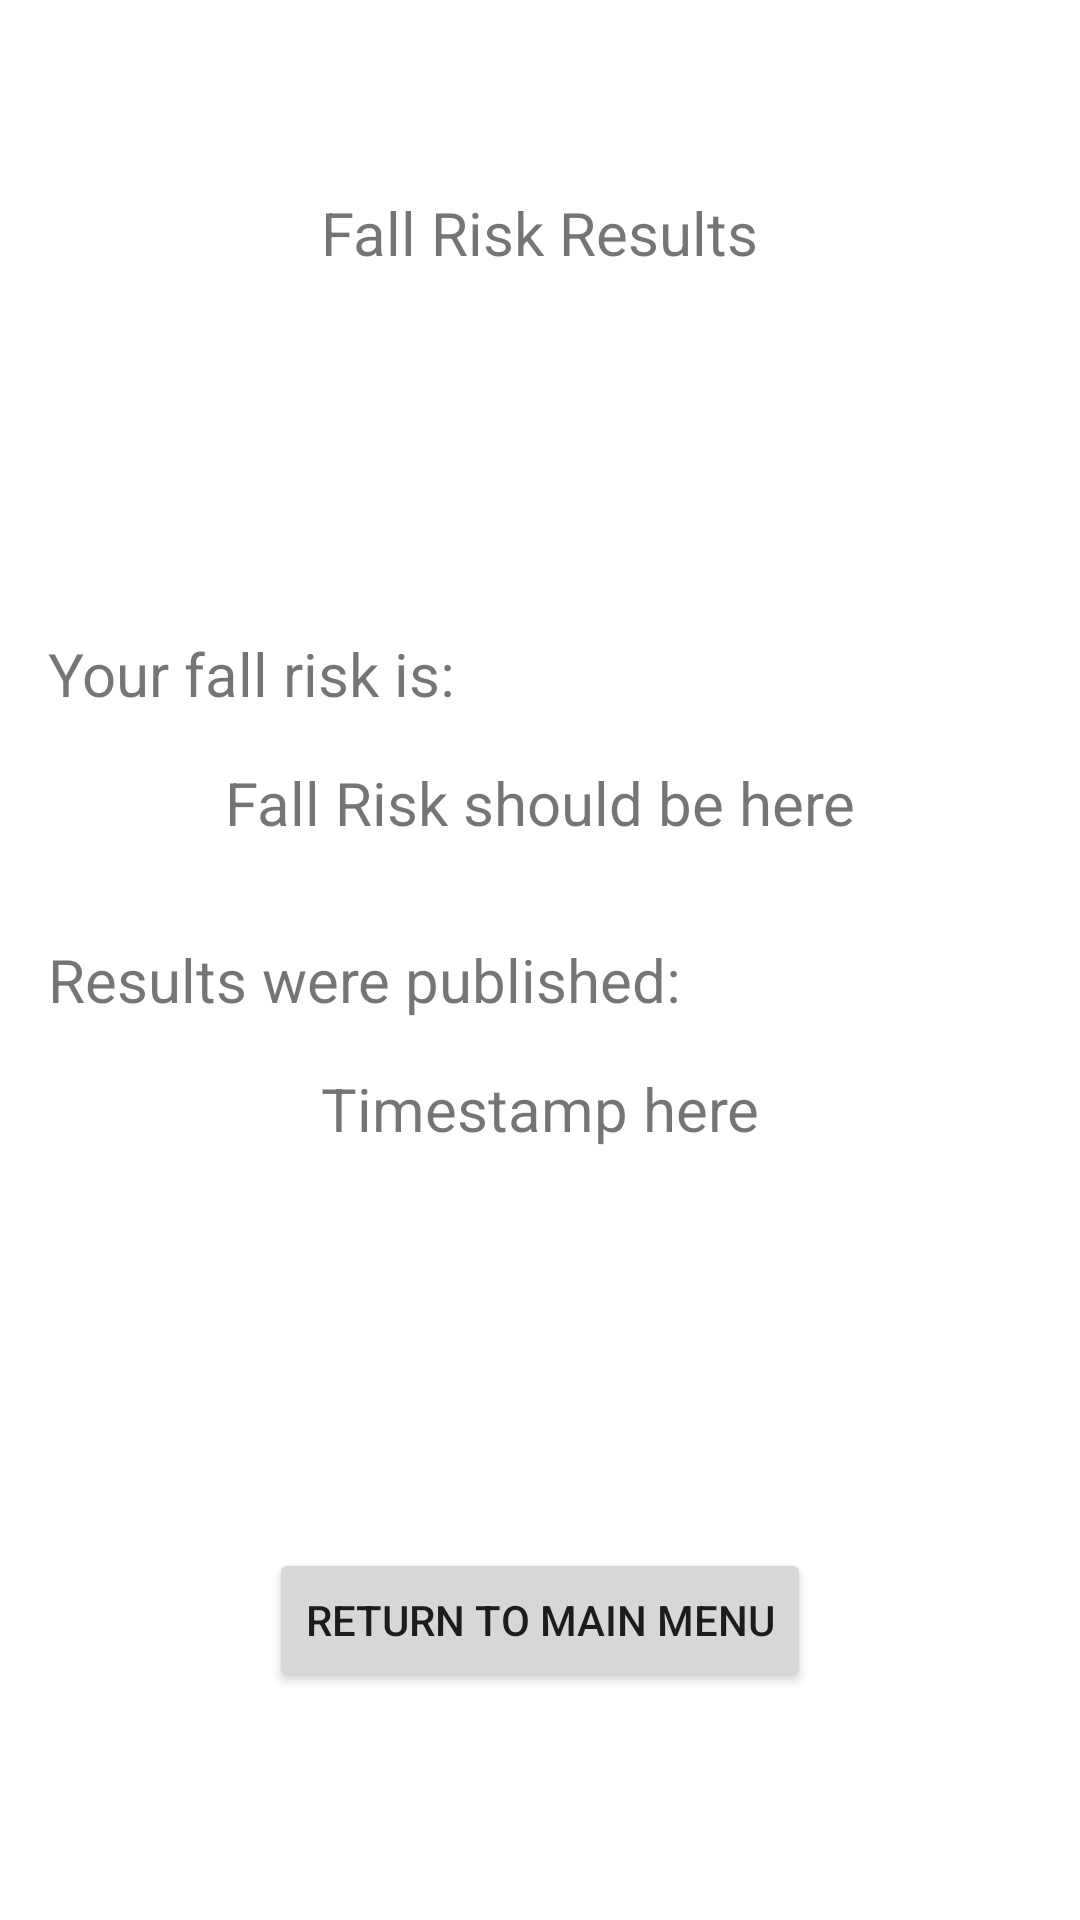

Write the Android layout XML for this screen, with the resource values it uses.
<!-- AndroidManifest.xml: application theme Theme.LoginTest -->
<!-- res/layout/activity_fall_risk_results.xml -->
<?xml version="1.0" encoding="utf-8"?>
<androidx.constraintlayout.widget.ConstraintLayout xmlns:android="http://schemas.android.com/apk/res/android"
    xmlns:app="http://schemas.android.com/apk/res-auto"
    xmlns:tools="http://schemas.android.com/tools"
    android:layout_width="match_parent"
    android:layout_height="match_parent"
    tools:context=".ui.login.FallRiskResults">

    <TextView
        android:id="@+id/textView2"
        android:layout_width="wrap_content"
        android:layout_height="wrap_content"
        android:layout_marginTop="64dp"
        android:text="Fall Risk Results"
        android:textSize="20sp"
        app:layout_constraintEnd_toEndOf="parent"
        app:layout_constraintStart_toStartOf="parent"
        app:layout_constraintTop_toTopOf="parent" />

    <TextView
        android:id="@+id/textView3"
        android:layout_width="wrap_content"
        android:layout_height="wrap_content"
        android:layout_marginStart="16dp"
        android:layout_marginLeft="16dp"
        android:layout_marginTop="120dp"
        android:text="Your fall risk is:"
        android:textSize="20sp"
        app:layout_constraintStart_toStartOf="parent"
        app:layout_constraintTop_toBottomOf="@+id/textView2" />

    <TextView
        android:id="@+id/textView4"
        android:layout_width="wrap_content"
        android:layout_height="wrap_content"
        android:layout_marginStart="16dp"
        android:layout_marginLeft="16dp"
        android:layout_marginTop="32dp"
        android:text="Results were published:"
        android:textSize="20sp"
        app:layout_constraintStart_toStartOf="parent"
        app:layout_constraintTop_toBottomOf="@+id/textViewFallRisk" />

    <TextView
        android:id="@+id/textViewFallRisk"
        android:layout_width="wrap_content"
        android:layout_height="wrap_content"
        android:layout_marginTop="16dp"
        android:text="Fall Risk should be here"
        android:textSize="20sp"
        app:layout_constraintEnd_toEndOf="parent"
        app:layout_constraintStart_toStartOf="parent"
        app:layout_constraintTop_toBottomOf="@+id/textView3" />

    <TextView
        android:id="@+id/textViewTimeStamp"
        android:layout_width="wrap_content"
        android:layout_height="wrap_content"
        android:layout_marginTop="16dp"
        android:text="Timestamp here"
        android:textSize="20sp"
        app:layout_constraintEnd_toEndOf="parent"
        app:layout_constraintStart_toStartOf="parent"
        app:layout_constraintTop_toBottomOf="@+id/textView4" />

    <Button
        android:id="@+id/buttonReturnMainFallRisks"
        android:layout_width="wrap_content"
        android:layout_height="wrap_content"
        android:layout_marginBottom="76dp"
        android:text="@string/return_to_main_menu"
        app:layout_constraintBottom_toBottomOf="parent"
        app:layout_constraintEnd_toEndOf="parent"
        app:layout_constraintStart_toStartOf="parent" />

</androidx.constraintlayout.widget.ConstraintLayout>
<!-- resources referenced by this layout -->
<resources>
  <string name="return_to_main_menu">Return to main menu</string>
  <style name="Theme.LoginTest" parent="Theme.MaterialComponents.DayNight.NoActionBar">
          
          <item name="colorPrimary">@color/purple_500</item>
          <item name="colorPrimaryVariant">@color/purple_700</item>
          <item name="colorOnPrimary">@color/white</item>
          
          <item name="colorSecondary">@color/teal_200</item>
          <item name="colorSecondaryVariant">@color/teal_700</item>
          <item name="colorOnSecondary">@color/black</item>
          
          <item name="android:statusBarColor" tools:targetApi="l">?attr/colorPrimaryVariant</item>
          
          <item name="android:windowFullscreen">true</item>
      </style>
  <!-- not gathered from this repository: default colours our renderer supplied (Android Studio template values) -->
  <color name="purple_500">#FF6200EE</color>
  <color name="purple_700">#FF3700B3</color>
  <color name="teal_200">#FF03DAC5</color>
  <color name="teal_700">#FF018786</color>
  <color name="black">#FF000000</color>
  <color name="white">#FFFFFFFF</color>
</resources>
